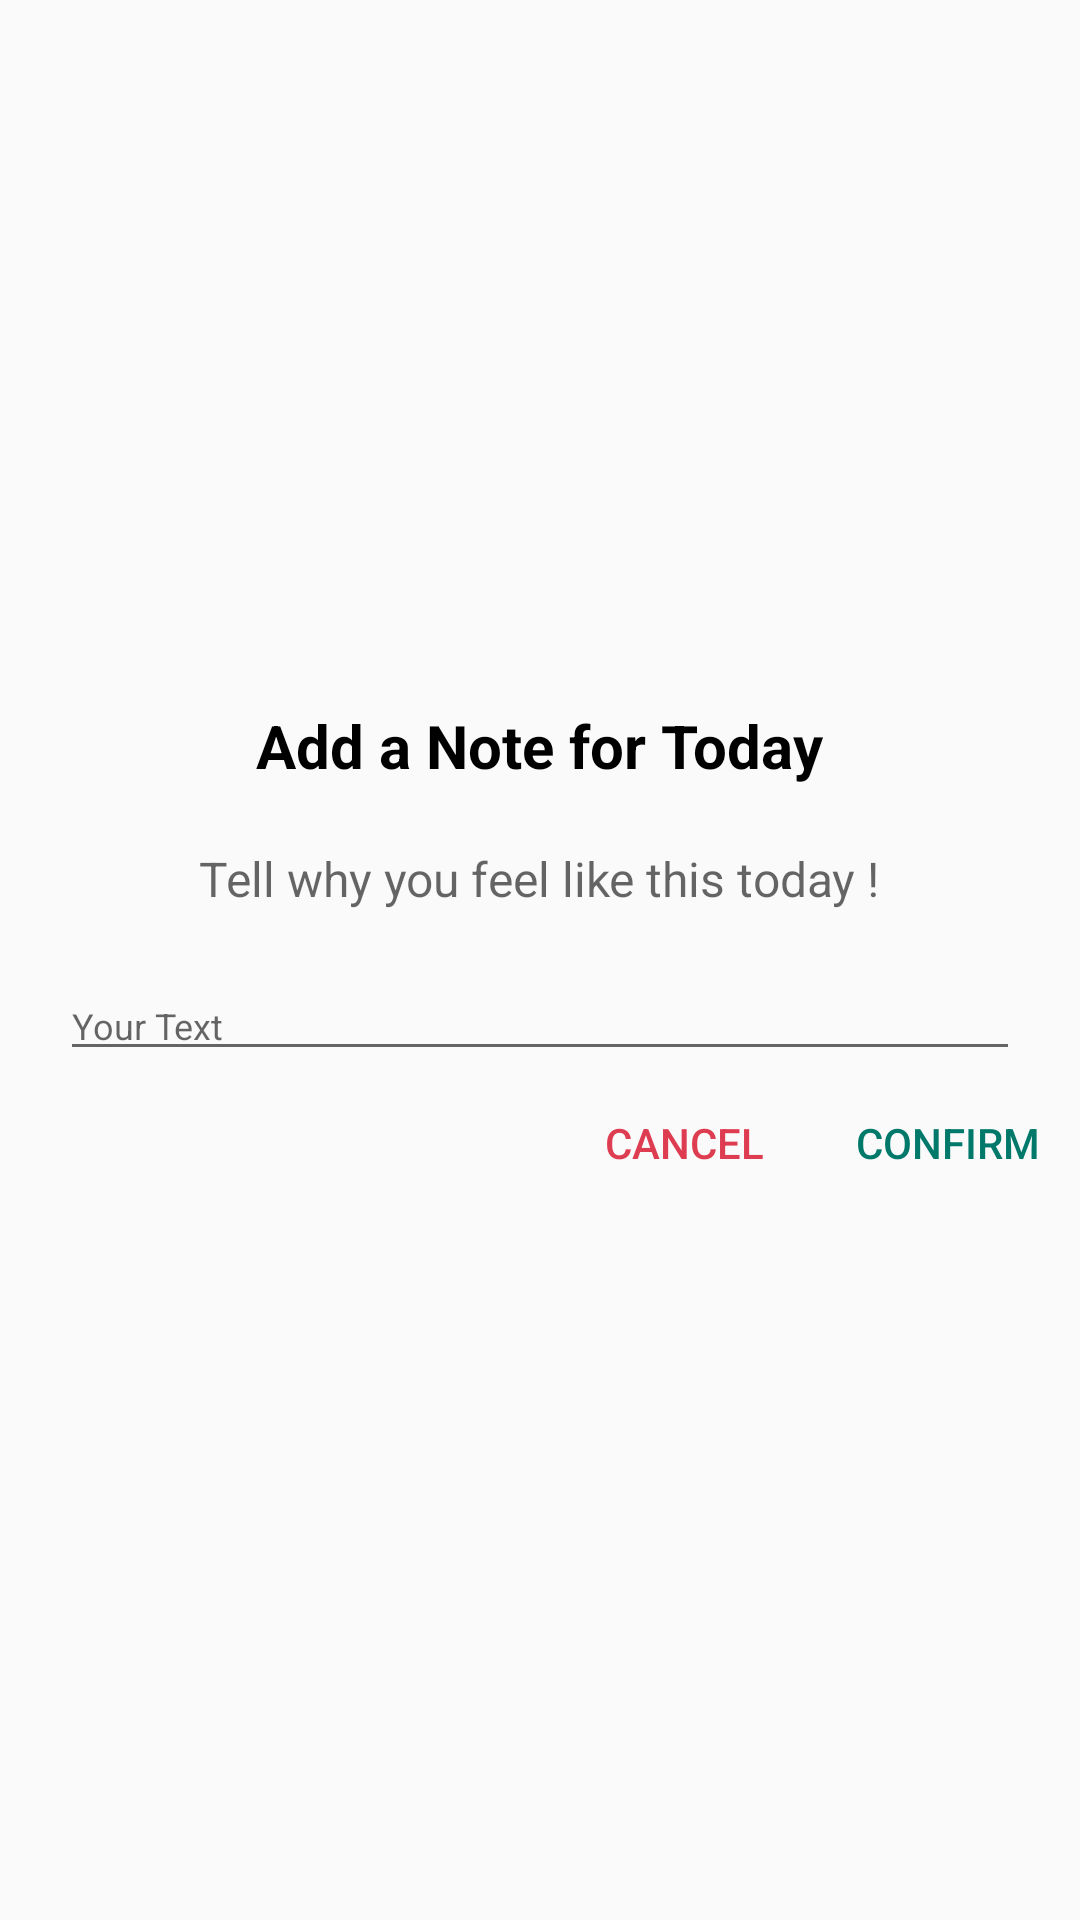

Reconstruct the res/layout file that produces this screen, plus the resources it refers to.
<!-- AndroidManifest.xml: application theme AppTheme -->
<!-- res/layout/activity_note.xml -->
<?xml version="1.0" encoding="utf-8"?>
<LinearLayout xmlns:android="http://schemas.android.com/apk/res/android"
    android:layout_width="match_parent"
    android:layout_height="match_parent"
    android:orientation="vertical"
    android:gravity="center">

    <TextView
        android:layout_width="wrap_content"
        android:layout_height="wrap_content"
        android:text="@string/commentary"
        android:textSize="20sp"
        android:textColor="@android:color/black"
        android:textStyle="bold" />

    <TextView
        android:layout_width="wrap_content"
        android:layout_height="wrap_content"
        android:hint="@string/Add_Note"
        android:textSize="16sp"
        android:textAlignment="center"
        android:padding="20dp"
        android:textColor="@android:color/black" />

    <EditText
        android:id="@+id/activity_note_edit_txt"
        android:layout_width="match_parent"
        android:layout_height="wrap_content"
        android:hint="@string/your_text"
        android:inputType="text"
        android:textSize="12sp"
        android:layout_marginLeft="20dp"
        android:layout_marginRight="20dp" />

    <LinearLayout
        android:layout_width="wrap_content"
        android:layout_height="wrap_content"
        android:orientation="horizontal"
        android:layout_gravity="bottom|end">

        <Button
            android:id="@+id/activity_note_cancel_btn"
            android:layout_width="wrap_content"
            android:layout_height="wrap_content"
            android:text="@string/back"
            android:textColor="@color/faded_red"
            android:background="@android:color/transparent" />

        <Button
            android:id="@+id/activity_note_validate_btn"
            android:clickable="false"
            android:layout_width="wrap_content"
            android:layout_height="wrap_content"
            android:text="@string/confirm"
            android:textColor="@color/colorAccent"
            android:background="@android:color/transparent" />
    </LinearLayout>

</LinearLayout>
<!-- resources referenced by this layout -->
<resources>
  <color name="colorAccent">#ff00796b</color>
  <color name="faded_red">#ffde3c50</color>
  <string name="Add_Note">Tell why you feel like this today !</string>
  <string name="back">Cancel </string>
  <string name="commentary"> Add a Note for Today</string>
  <string name="confirm">Confirm</string>
  <string name="your_text">Your Text </string>
  <style name="AppTheme" parent="Theme.AppCompat.Light.DarkActionBar">
          
          <item name="colorPrimary">@color/colorPrimary</item>
          <item name="colorPrimaryDark">@color/colorPrimaryDark</item>
          <item name="colorAccent">@color/colorAccent</item>
      </style>
  <color name="colorPrimary">#3F51B5</color>
  <color name="colorPrimaryDark">#303F9F</color>
</resources>
